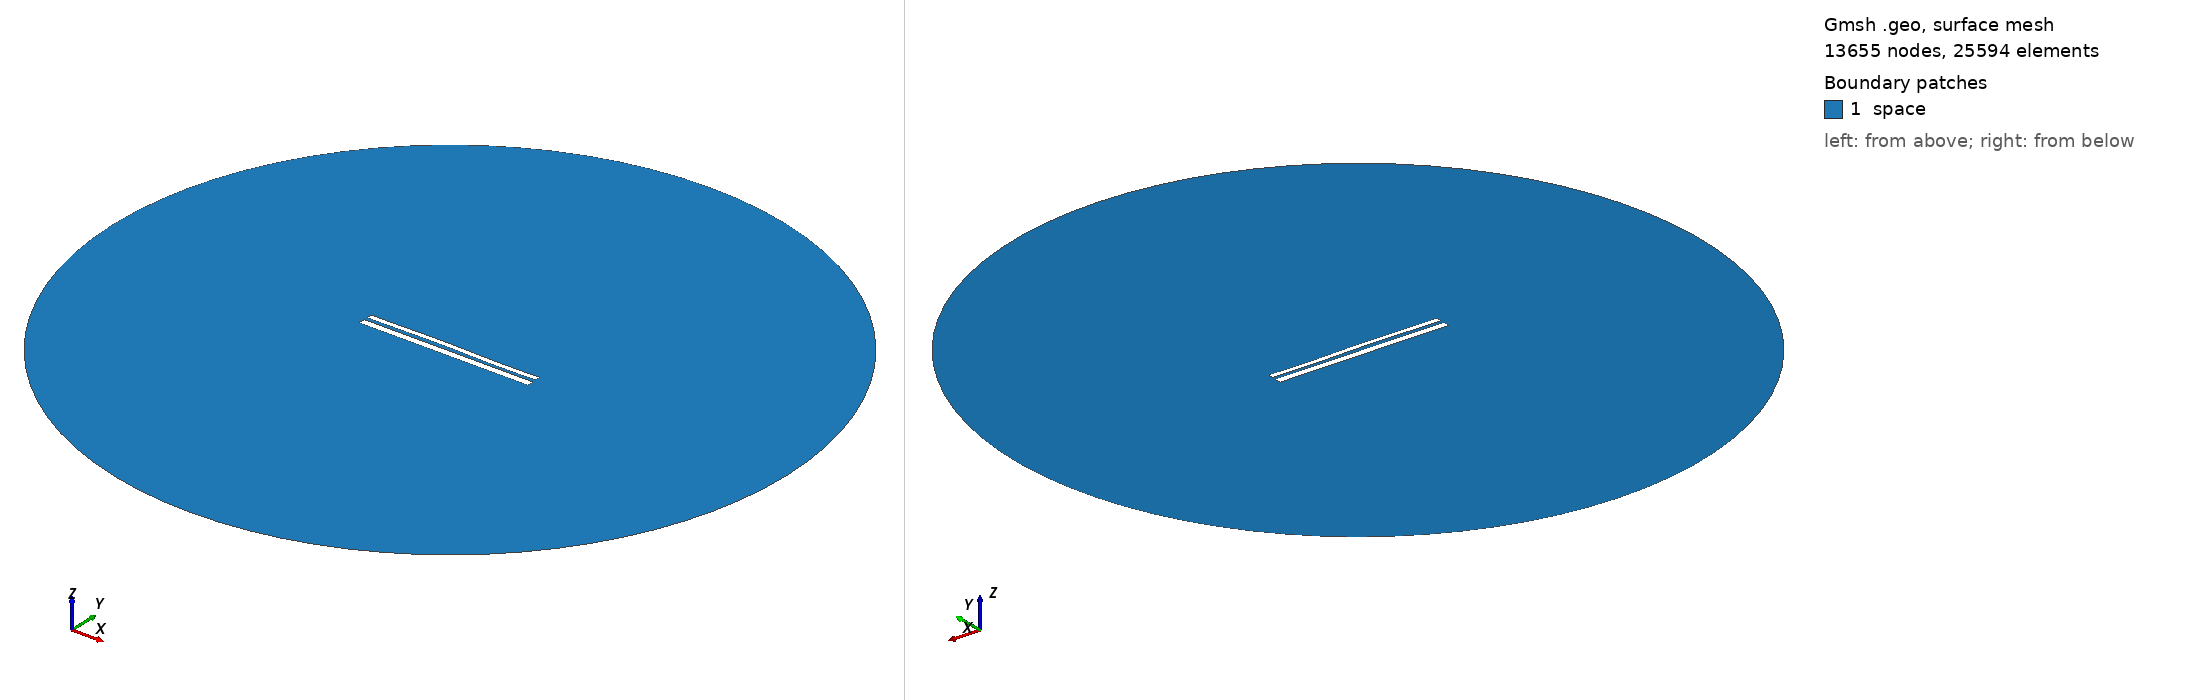

Gmsh geometry script, surface-meshed: 13655 nodes, 25594 surface elements. Boundary patches (legend numbers): 1 space. Left view from above one corner, right view from below the opposite corner. Legend entries are the model's physical surfaces. The drawing asked Gmsh for element sizes between 1% and 20% of the model's largest extent; the script's own settings can give other sizes.

=== 10247.geo (drawn) ===
//---------------------------------------
// Geometry kernel
//---------------------------------------

SetFactory("OpenCASCADE");



//---------------------------------------
// Parameters of the geometry
//---------------------------------------

// Overetch of the upper plate
overetch = 0.375;

// Distance between the plates
distance = 1.75;

// Discretization over the x axis (for the deformation)
nx = 50; 

// Length of the plate
L = 100 - overetch; 

// Number of modes
n = 4; 

// 1st mode coefficient
coeff(1) = -0.075;
beta(1) = 0.596864 * 3.1415926535 / L;

// 2nd mode coefficient
coeff(2) = 0.15;
beta(2) = 1.49418 * 3.1415926535 / L;

// 3rd mode coefficient
coeff(3) = 0.15;
beta(3) = 2.50025 * 3.1415926535 / L;

// 4th mode coefficient
coeff(4) = -0.075;
beta(4) = 3.49999 * 3.1415926535 / L;



//---------------------------------------
// Upper plate (deformed rectangle)
//---------------------------------------

// Coordiantes of the upper plate
xmin = -50;
xmax = 50 - overetch;

// Height of the upper plate
yheight = 4 - 2 * overetch;

// Indexes of the points
UpperID[] = {};
LowerID[] = {};
LeftID[] = {};
RightID[] = {};

// Point index
p = 1;

// Horizontal edges
For i In {1:nx}
    x = xmin + (i-1)*(xmax - xmin)/(nx-1);

    y_bottom = distance / 2 + overetch;
    For j In {1:n}
        C = (Cosh(beta(j)*L) + Cos(beta(j)*L)) / (Sinh(beta(j)*L) + Sin(beta(j)*L));
        y_bottom  = y_bottom + coeff(j) * (Cosh(beta(j)*(x+50)) - Cos(beta(j)*(x+50)) - C * (Sinh(beta(j)*(x+50)) - Sin(beta(j)*(x+50))));
    EndFor

    y_top = y_bottom + yheight;

    Point(p) = {x, y_top, 0, 1.0};
    UpperID[i] = p;
    p = p + 1;

    Point(p) = {x, y_bottom, 0, 1.0};
    LowerID[i] = p;
    p = p + 1;
EndFor

// Create point lists
UpperPts[] = {}; LowerPts[] = {};
For i In {1:nx}
  UpperPts[] += {UpperID[i]};
  LowerPts[] += {LowerID[i]};
EndFor

// Build splines
Spline(1) = {UpperPts[]};
Spline(2) = {LowerPts[]};
Line(3) = {LowerPts[nx-1], UpperPts[nx-1]};
Line(4) = {LowerPts[0], UpperPts[0]};

// Build the plane surface
Curve Loop(1) = {2, 3, -1, -4};
Plane Surface(1) = {1};



//---------------------------------------
// Lower plate (rectangle)
//---------------------------------------

// Vertices
Point(1001) = {-50, -1, 0, 1.0};
Point(1002) = { 50, -1, 0, 1.0};
Point(1003) = { 50,  -5, 0, 1.0};
Point(1004) = {-50,  -5, 0, 1.0};

// Edges
Line(5) = {1001, 1002};
Line(6) = {1002, 1003};
Line(7) = {1003, 1004};
Line(8) = {1004, 1001};

// Plane surface
Line Loop(2) = {5, 6, 7, 8};
Plane Surface(2) = {2}; 



//---------------------------------------
// Outer (fictious) boundary
//---------------------------------------

// Points
Point(1005) = {0, 0, 0};       // Center
Point(1006) = {200, 0, 0};     // Start point
Point(1007) = {0, 200, 0};     // 90 degrees
Point(1008) = {-200, 0, 0};    // 180 degrees
Point(1009) = {0, -200, 0};    // 270 degrees

// Circle arcs (each needs start, center, end)
Circle(9) = {1006, 1005, 1007};
Circle(10) = {1007, 1005, 1008};
Circle(11) = {1008, 1005, 1009};
Circle(12) = {1009, 1005, 1006};

// Plane surface for the entire domain
Curve Loop(3) = {9, 10, 11, 12};
Surface(3) = {3};

// Subtract the plates from the whole domain to obtain the actual domain where we want to solve the equations
BooleanDifference{ Surface{3}; Delete; }{ Surface{1}; Surface{2}; Delete; }




//---------------------------------------
// Transfinite Lines/Curves
//---------------------------------------

// Set the number of points on the boundaries
r = 7;

// Plates
Transfinite Curve {1, 2} = 50*r Using Progression 1;
Transfinite Curve {3, 4} = 2*r Using Progression 1;
Transfinite Line {5, 7} = 50*r Using Progression 1;
Transfinite Line {6, 8} = 2*r Using Progression 1;

// Outer boundary
Transfinite Line {9, 10, 11, 12} = 20 Using Progression 1;



//---------------------------------------
// Physical groups
//---------------------------------------                

// Physical curves (boundaries)
Physical Line("force_segment", 10) = {2};
Physical Line("upper_plate", 11) = {1, 3, 4};
Physical Line("lower_plate", 12) = {5, 6, 7, 8};
Physical Line("boundary", 20) = {9, 10, 11, 12};

// Physical Surfaces
Physical Surface("space", 30) = {3};



//---------------------------------------
// 6. Generate the Mesh
//---------------------------------------

// 2D mesh generation
Mesh 2;
